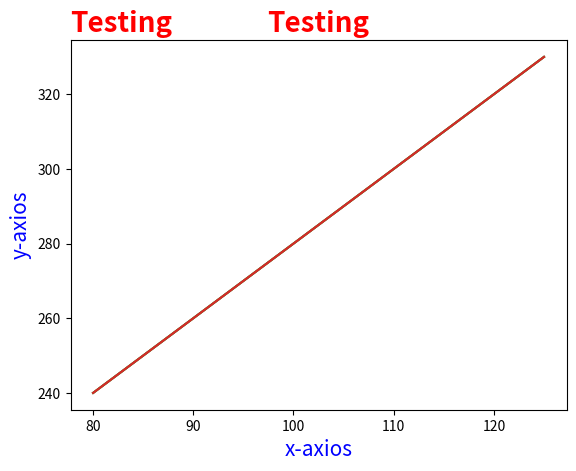

Source code (Python):
# Create Labels for a Plot
# With PyPlot, you can use the xlabel() and ylabel() functions to set a label for the x- and y-axis
import matplotlib.pyplot as plt
import numpy as np

x = np.array([80, 85, 90, 95, 100, 105, 110, 115, 120, 125])
y = np.array([240, 250, 260, 270, 280, 290, 300, 310, 320, 330])
plt.plot(x, y)
plt.xlabel("x-axis")
plt.ylabel("y-axis")
plt.show()

# Create a title for a Plot
# With PyPlot, you can use the title() function, to set a title for the plot

plt.plot(x, y)
plt.xlabel("x-axis")
plt.ylabel("y-axis")
plt.title("Testing")
plt.show()

# Set Font Properties for Title and Labels
# You can use the fontdict parameter in xlable, ylabel and title to set font properties for the title and labels
plt.plot(x, y)
font1 = {'family': 'sans-serif', 'color': 'red', 'weight': 'bold', 'size': 20}
font2 = {'family': 'sans-serif', 'color': 'blue', 'weight': 'normal', 'size': 15}
plt.title('Testing', fontdict=font1)
plt.xlabel("x-axios", fontdict=font2)
plt.ylabel("y-axios", fontdict=font2)
plt.show()

# Position the Title
# You can use the loc parameter in title() to position the title

# Legal values are 'left', 'right', and 'ceneter'. Default value is 'center'
plt.plot(x, y)
plt.title("Testing", fontdict=font1, loc='left')
plt.show()

